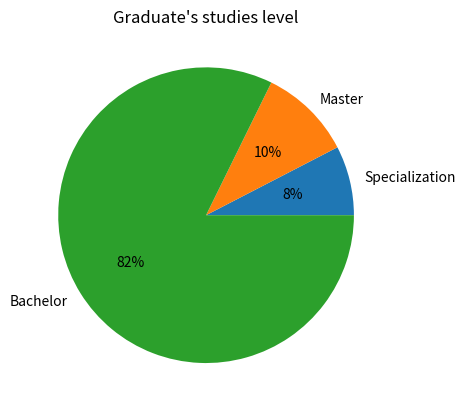

This chart was generated by the following Python code:
import matplotlib.pyplot as plt

data= ["Pregrado","Pregrado","Maestría",
"Pregrado","Pregrado","Pregrado",
"Pregrado","Especialización","Pregrado",
"Pregrado","Pregrado","Pregrado","Pregrado",
"Pregrado","Pregrado","Pregrado","Pregrado",
"Pregrado","Pregrado","Pregrado","Pregrado",
"Pregrado","Pregrado","Pregrado","Pregrado",
"Pregrado","Pregrado","Pregrado","Pregrado",
"Pregrado","Pregrado","Pregrado","Pregrado",
"Pregrado","Pregrado","Pregrado","Pregrado",
"Maestría","Pregrado","Pregrado","Pregrado",
"Pregrado","Pregrado","Pregrado","Pregrado",
"Maestría","Especialización","Pregrado",
"Pregrado","Pregrado","Maestría","Pregrado",
"Especialización","Maestría","Pregrado","Especialización",
"Especialización","Pregrado","Especialización",
"Pregrado","Pregrado","Pregrado",
"Pregrado","Pregrado","Pregrado",
"Maestría","Pregrado","Pregrado",
"Pregrado","Pregrado","Pregrado",
"Pregrado","Maestría","Pregrado","Maestría",
"Pregrado","Pregrado","Pregrado","Pregrado",]

x = ["Specialization","Master","Bachelor"]
y = [data.count("Especialización"),
    data.count("Maestría"),
    data.count("Pregrado")]

print(y)

plt.figure(dpi=300)
plt.pie(x=y,labels=x,autopct='%1.0f%%',
        shadow=False)

plt.title("Graduate's studies level")
plt.savefig("fig6graduatelevel.png",format="png")
